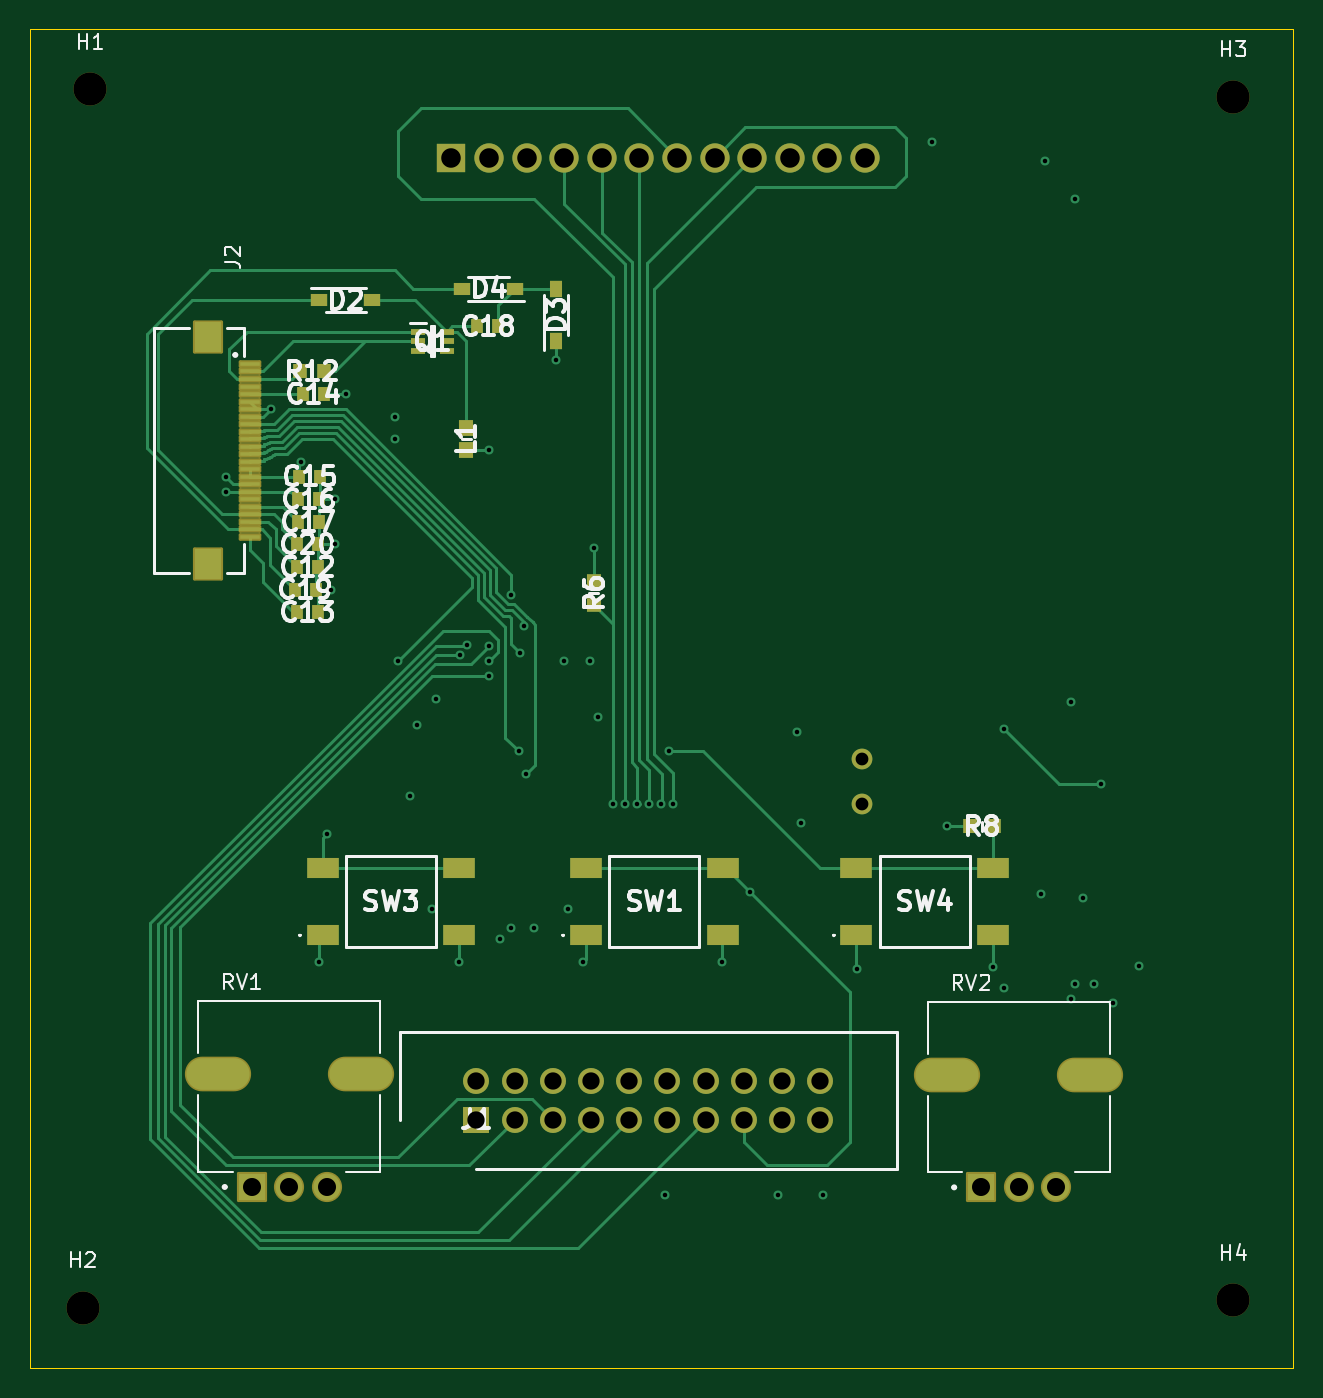
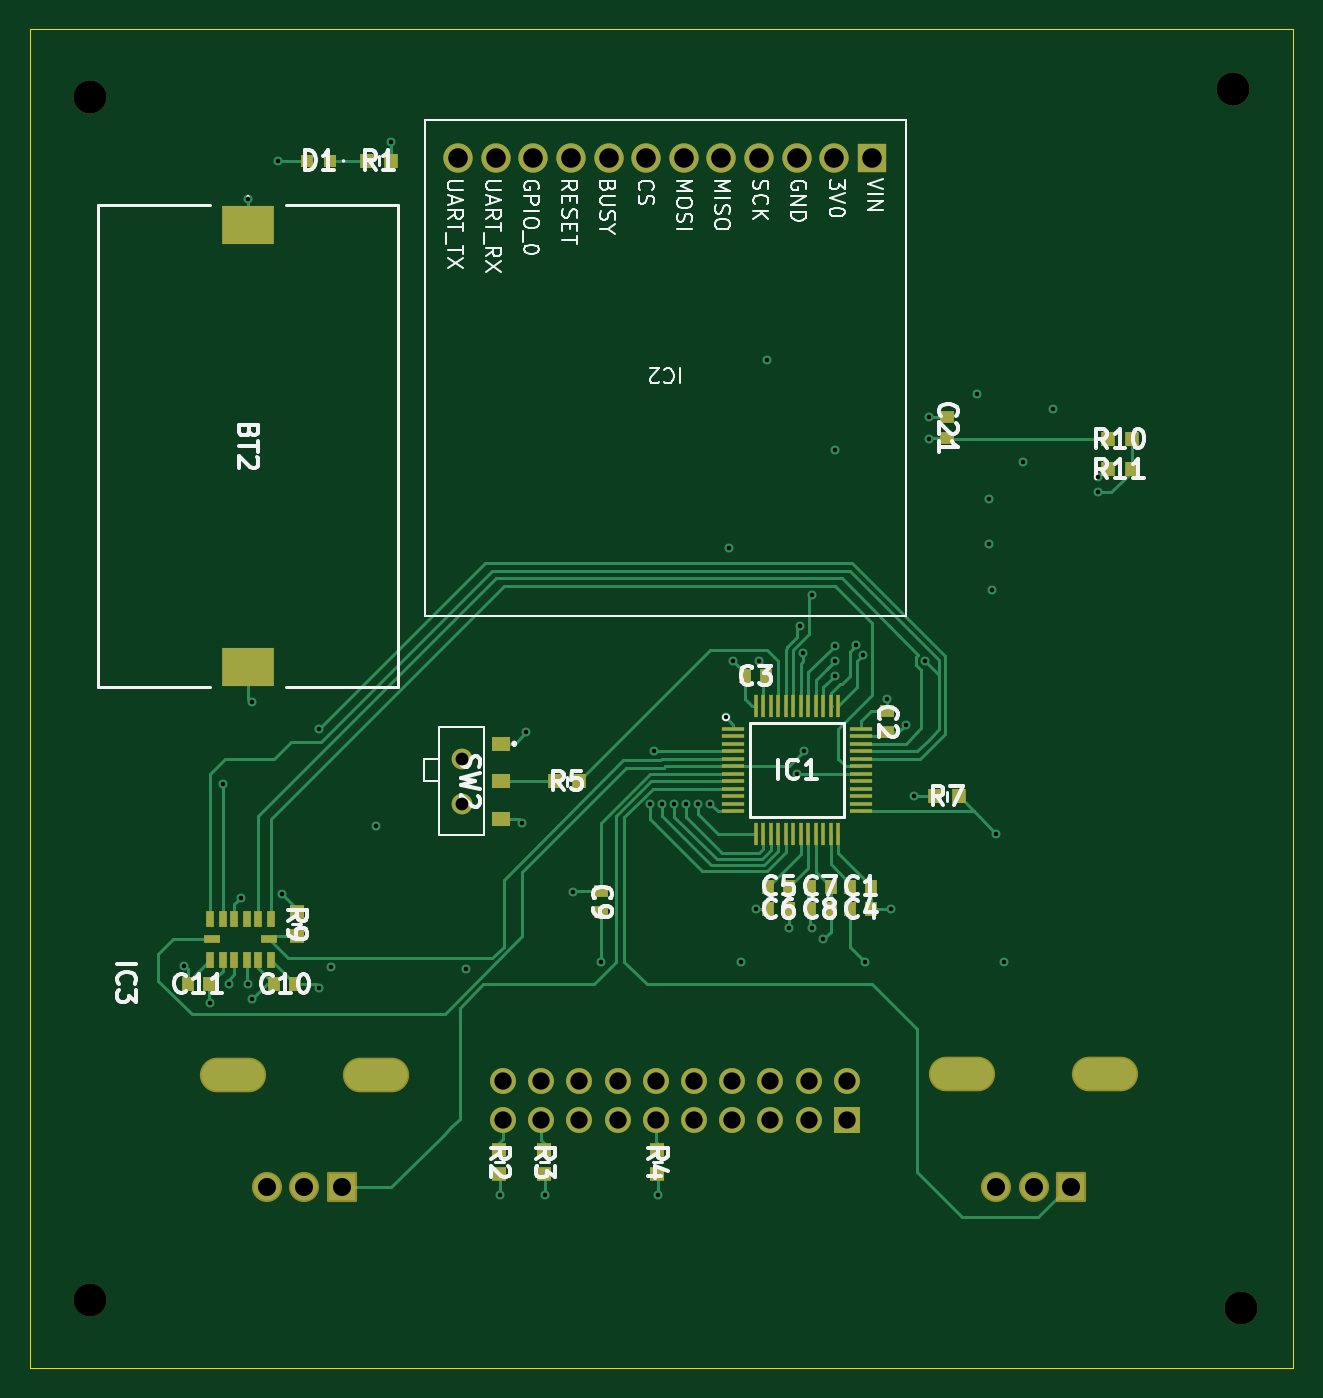
Circuit board: 13 layer files. Board 84.0 x 89.0 mm.
- bottom_copper: electrical-B_Cu.gbr (29596 bytes)
- bottom_mask: electrical-B_Mask.gbr (6512 bytes)
- paste: electrical-B_Paste.gbr (4245 bytes)
- bottom_silk: electrical-B_Silkscreen.gbr (61946 bytes)
- outline: electrical-Edge_Cuts.gbr (701 bytes)
- top_copper: electrical-F_Cu.gbr (26896 bytes)
- top_mask: electrical-F_Mask.gbr (5580 bytes)
- paste: electrical-F_Paste.gbr (3126 bytes)
- top_silk: electrical-F_Silkscreen.gbr (40901 bytes)
- inner_copper: electrical-In1_Cu.gbr (131589 bytes)
- inner_copper: electrical-In2_Cu.gbr (137314 bytes)
- drill: electrical-NPTH.drl (401 bytes)
- drill: electrical-PTH.drl (2466 bytes)

=== bottom_copper: electrical-B_Cu.gbr (29596 bytes, source omitted) ===
=== bottom_mask: electrical-B_Mask.gbr (6512 bytes, source omitted) ===
=== paste: electrical-B_Paste.gbr ===
%TF.GenerationSoftware,KiCad,Pcbnew,9.0.6-1.fc43*%
%TF.CreationDate,2025-12-20T07:51:11-05:00*%
%TF.ProjectId,electrical,656c6563-7472-4696-9361-6c2e6b696361,rev?*%
%TF.SameCoordinates,Original*%
%TF.FileFunction,Paste,Bot*%
%TF.FilePolarity,Positive*%
%FSLAX46Y46*%
G04 Gerber Fmt 4.6, Leading zero omitted, Abs format (unit mm)*
G04 Created by KiCad (PCBNEW 9.0.6-1.fc43) date 2025-12-20 07:51:11*
%MOMM*%
%LPD*%
G01*
G04 APERTURE LIST*
%ADD10R,1.200000X1.000000*%
%ADD11R,0.900000X1.000000*%
%ADD12R,0.780000X0.990000*%
%ADD13R,0.508000X1.117600*%
%ADD14R,1.117600X0.508000*%
%ADD15R,1.000000X0.900000*%
%ADD16R,0.990000X0.780000*%
%ADD17R,3.500000X2.600000*%
%ADD18R,1.475000X0.300000*%
%ADD19R,0.300000X1.475000*%
%ADD20R,0.800000X0.800000*%
G04 APERTURE END LIST*
D10*
%TO.C,SW2*%
X166200000Y-104500000D03*
X166200000Y-107000000D03*
X166200000Y-109500000D03*
%TD*%
D11*
%TO.C,R1*%
X173500000Y-65750000D03*
X175100000Y-65750000D03*
%TD*%
D12*
%TO.C,C7*%
X145650000Y-114012000D03*
X144250000Y-114012000D03*
%TD*%
D13*
%TO.C,IC3*%
X185506600Y-118871600D03*
X184693800Y-118871600D03*
X183906400Y-118871600D03*
X183093600Y-118871600D03*
X182306200Y-118871600D03*
X181493400Y-118871600D03*
D14*
X181620400Y-117500000D03*
D13*
X181493400Y-116128400D03*
X182306200Y-116128400D03*
X183093600Y-116128400D03*
X183906400Y-116128400D03*
X184693800Y-116128400D03*
X185506600Y-116128400D03*
D14*
X185379600Y-117500000D03*
%TD*%
D15*
%TO.C,R2*%
X166300000Y-131540000D03*
X166300000Y-133140000D03*
%TD*%
D12*
%TO.C,C5*%
X148400000Y-114012000D03*
X147000000Y-114012000D03*
%TD*%
D15*
%TO.C,R3*%
X163300000Y-133140000D03*
X163300000Y-131540000D03*
%TD*%
D16*
%TO.C,C2*%
X140500000Y-103750000D03*
X140500000Y-102350000D03*
%TD*%
D17*
%TO.C,BT2*%
X183000000Y-70000000D03*
X183000000Y-99400000D03*
%TD*%
D12*
%TO.C,C3*%
X148550000Y-100012000D03*
X149950000Y-100012000D03*
%TD*%
D16*
%TO.C,C21*%
X136500000Y-84200000D03*
X136500000Y-82800000D03*
%TD*%
D12*
%TO.C,C4*%
X141550000Y-115512000D03*
X142950000Y-115512000D03*
%TD*%
%TO.C,C8*%
X144250000Y-115512000D03*
X145650000Y-115512000D03*
%TD*%
D11*
%TO.C,R5*%
X161000000Y-107000000D03*
X162600000Y-107000000D03*
%TD*%
D15*
%TO.C,R4*%
X155800000Y-133140000D03*
X155800000Y-131540000D03*
%TD*%
%TO.C,R9*%
X179750000Y-115700000D03*
X179750000Y-117300000D03*
%TD*%
D16*
%TO.C,C9*%
X159500000Y-114300000D03*
X159500000Y-115700000D03*
%TD*%
D11*
%TO.C,R10*%
X125850000Y-84250000D03*
X124250000Y-84250000D03*
%TD*%
D12*
%TO.C,C11*%
X187000000Y-120500000D03*
X185600000Y-120500000D03*
%TD*%
%TO.C,C10*%
X181250000Y-120500000D03*
X179850000Y-120500000D03*
%TD*%
D11*
%TO.C,R11*%
X125850000Y-86250000D03*
X124250000Y-86250000D03*
%TD*%
D18*
%TO.C,IC1*%
X150738000Y-103500000D03*
X150738000Y-104000000D03*
X150738000Y-104500000D03*
X150738000Y-105000000D03*
X150738000Y-105500000D03*
X150738000Y-106000000D03*
X150738000Y-106500000D03*
X150738000Y-107000000D03*
X150738000Y-107500000D03*
X150738000Y-108000000D03*
X150738000Y-108500000D03*
X150738000Y-109000000D03*
D19*
X149250000Y-110488000D03*
X148750000Y-110488000D03*
X148250000Y-110488000D03*
X147750000Y-110488000D03*
X147250000Y-110488000D03*
X146750000Y-110488000D03*
X146250000Y-110488000D03*
X145750000Y-110488000D03*
X145250000Y-110488000D03*
X144750000Y-110488000D03*
X144250000Y-110488000D03*
X143750000Y-110488000D03*
D18*
X142262000Y-109000000D03*
X142262000Y-108500000D03*
X142262000Y-108000000D03*
X142262000Y-107500000D03*
X142262000Y-107000000D03*
X142262000Y-106500000D03*
X142262000Y-106000000D03*
X142262000Y-105500000D03*
X142262000Y-105000000D03*
X142262000Y-104500000D03*
X142262000Y-104000000D03*
X142262000Y-103500000D03*
D19*
X143750000Y-102012000D03*
X144250000Y-102012000D03*
X144750000Y-102012000D03*
X145250000Y-102012000D03*
X145750000Y-102012000D03*
X146250000Y-102012000D03*
X146750000Y-102012000D03*
X147250000Y-102012000D03*
X147750000Y-102012000D03*
X148250000Y-102012000D03*
X148750000Y-102012000D03*
X149250000Y-102012000D03*
%TD*%
D12*
%TO.C,C1*%
X142950000Y-114012000D03*
X141550000Y-114012000D03*
%TD*%
D11*
%TO.C,R7*%
X135750000Y-108000000D03*
X137350000Y-108000000D03*
%TD*%
D20*
%TO.C,D1*%
X177550000Y-65750000D03*
X179050000Y-65750000D03*
%TD*%
D12*
%TO.C,C6*%
X147000000Y-115512000D03*
X148400000Y-115512000D03*
%TD*%
M02*

=== bottom_silk: electrical-B_Silkscreen.gbr (61946 bytes, source omitted) ===
=== outline: electrical-Edge_Cuts.gbr ===
%TF.GenerationSoftware,KiCad,Pcbnew,9.0.6-1.fc43*%
%TF.CreationDate,2025-12-20T07:51:11-05:00*%
%TF.ProjectId,electrical,656c6563-7472-4696-9361-6c2e6b696361,rev?*%
%TF.SameCoordinates,Original*%
%TF.FileFunction,Profile,NP*%
%FSLAX46Y46*%
G04 Gerber Fmt 4.6, Leading zero omitted, Abs format (unit mm)*
G04 Created by KiCad (PCBNEW 9.0.6-1.fc43) date 2025-12-20 07:51:11*
%MOMM*%
%LPD*%
G01*
G04 APERTURE LIST*
%TA.AperFunction,Profile*%
%ADD10C,0.050000*%
%TD*%
G04 APERTURE END LIST*
D10*
X113500000Y-146000000D02*
X197500000Y-146000000D01*
X113500000Y-57000000D02*
X113500000Y-146000000D01*
X197500000Y-146000000D02*
X197500000Y-57000000D01*
X197500000Y-57000000D02*
X113500000Y-57000000D01*
M02*

=== top_copper: electrical-F_Cu.gbr (26896 bytes, source omitted) ===
=== top_mask: electrical-F_Mask.gbr ===
%TF.GenerationSoftware,KiCad,Pcbnew,9.0.6-1.fc43*%
%TF.CreationDate,2025-12-20T07:51:11-05:00*%
%TF.ProjectId,electrical,656c6563-7472-4696-9361-6c2e6b696361,rev?*%
%TF.SameCoordinates,Original*%
%TF.FileFunction,Soldermask,Top*%
%TF.FilePolarity,Negative*%
%FSLAX46Y46*%
G04 Gerber Fmt 4.6, Leading zero omitted, Abs format (unit mm)*
G04 Created by KiCad (PCBNEW 9.0.6-1.fc43) date 2025-12-20 07:51:11*
%MOMM*%
%LPD*%
G01*
G04 APERTURE LIST*
G04 Aperture macros list*
%AMRoundRect*
0 Rectangle with rounded corners*
0 $1 Rounding radius*
0 $2 $3 $4 $5 $6 $7 $8 $9 X,Y pos of 4 corners*
0 Add a 4 corners polygon primitive as box body*
4,1,4,$2,$3,$4,$5,$6,$7,$8,$9,$2,$3,0*
0 Add four circle primitives for the rounded corners*
1,1,$1+$1,$2,$3*
1,1,$1+$1,$4,$5*
1,1,$1+$1,$6,$7*
1,1,$1+$1,$8,$9*
0 Add four rect primitives between the rounded corners*
20,1,$1+$1,$2,$3,$4,$5,0*
20,1,$1+$1,$4,$5,$6,$7,0*
20,1,$1+$1,$6,$7,$8,$9,0*
20,1,$1+$1,$8,$9,$2,$3,0*%
G04 Aperture macros list end*
%ADD10R,0.780000X0.990000*%
%ADD11R,1.150000X0.800000*%
%ADD12R,1.000000X0.450000*%
%ADD13R,1.725000X1.725000*%
%ADD14C,1.725000*%
%ADD15RoundRect,0.100000X-0.650000X0.150000X-0.650000X-0.150000X0.650000X-0.150000X0.650000X0.150000X0*%
%ADD16RoundRect,0.102000X-0.900000X1.000000X-0.900000X-1.000000X0.900000X-1.000000X0.900000X1.000000X0*%
%ADD17RoundRect,0.102000X-0.900000X-0.900000X0.900000X-0.900000X0.900000X0.900000X-0.900000X0.900000X0*%
%ADD18C,2.004000*%
%ADD19O,4.404000X2.304000*%
%ADD20R,1.000000X1.050000*%
%ADD21C,2.200000*%
%ADD22R,2.100000X1.400000*%
%ADD23R,0.900000X1.000000*%
%ADD24R,1.000000X0.900000*%
%ADD25R,0.800000X1.150000*%
%ADD26C,1.381000*%
%ADD27R,1.950000X1.950000*%
%ADD28C,1.950000*%
G04 APERTURE END LIST*
D10*
%TO.C,C14*%
X133050000Y-81250000D03*
X131650000Y-81250000D03*
%TD*%
D11*
%TO.C,D4*%
X145750000Y-74250000D03*
X142250000Y-74250000D03*
%TD*%
D12*
%TO.C,Q1*%
X139300000Y-77100000D03*
X139300000Y-77750000D03*
X139300000Y-78400000D03*
X141200000Y-78400000D03*
X141200000Y-77750000D03*
X141200000Y-77100000D03*
%TD*%
D13*
%TO.C,J1*%
X143180000Y-129500000D03*
D14*
X143180000Y-126960000D03*
X145720000Y-129500000D03*
X145720000Y-126960000D03*
X148260000Y-129500000D03*
X148260000Y-126960000D03*
X150800000Y-129500000D03*
X150800000Y-126960000D03*
X153340000Y-129500000D03*
X153340000Y-126960000D03*
X155880000Y-129500000D03*
X155880000Y-126960000D03*
X158420000Y-129500000D03*
X158420000Y-126960000D03*
X160960000Y-129500000D03*
X160960000Y-126960000D03*
X163500000Y-129500000D03*
X163500000Y-126960000D03*
X166040000Y-129500000D03*
X166040000Y-126960000D03*
%TD*%
D15*
%TO.C,J2*%
X128100000Y-79250000D03*
X128100000Y-79750000D03*
X128100000Y-80250000D03*
X128100000Y-80750000D03*
X128100000Y-81250000D03*
X128100000Y-81750000D03*
X128100000Y-82250000D03*
X128100000Y-82750000D03*
X128100000Y-83250000D03*
X128100000Y-83750000D03*
X128100000Y-84250000D03*
X128100000Y-84750000D03*
X128100000Y-85250000D03*
X128100000Y-85750000D03*
X128100000Y-86250000D03*
X128100000Y-86750000D03*
X128100000Y-87250000D03*
X128100000Y-87750000D03*
X128100000Y-88250000D03*
X128100000Y-88750000D03*
X128100000Y-89250000D03*
X128100000Y-89750000D03*
X128100000Y-90250000D03*
X128100000Y-90750000D03*
D16*
X125350000Y-77450000D03*
X125350000Y-92550000D03*
%TD*%
D17*
%TO.C,RV1*%
X128250000Y-133975000D03*
D18*
X130750000Y-133975000D03*
X133250000Y-133975000D03*
D19*
X126000000Y-126475000D03*
X135500000Y-126475000D03*
%TD*%
D17*
%TO.C,RV2*%
X176750000Y-134000000D03*
D18*
X179250000Y-134000000D03*
X181750000Y-134000000D03*
D19*
X174500000Y-126500000D03*
X184000000Y-126500000D03*
%TD*%
D10*
%TO.C,C15*%
X132800000Y-86750000D03*
X131400000Y-86750000D03*
%TD*%
%TO.C,C20*%
X132650000Y-91250000D03*
X131250000Y-91250000D03*
%TD*%
D20*
%TO.C,L1*%
X142500000Y-83500000D03*
X142500000Y-85000000D03*
%TD*%
D11*
%TO.C,D2*%
X132750000Y-75000000D03*
X136250000Y-75000000D03*
%TD*%
D21*
%TO.C,H3*%
X193500000Y-61500000D03*
%TD*%
D10*
%TO.C,C17*%
X132700000Y-89750000D03*
X131300000Y-89750000D03*
%TD*%
D22*
%TO.C,SW4*%
X168450000Y-117250000D03*
X177550000Y-117250000D03*
X168450000Y-112750000D03*
X177550000Y-112750000D03*
%TD*%
D10*
%TO.C,C13*%
X131250000Y-95750000D03*
X132650000Y-95750000D03*
%TD*%
%TO.C,C19*%
X131100000Y-94250000D03*
X132500000Y-94250000D03*
%TD*%
D23*
%TO.C,R12*%
X131450000Y-79750000D03*
X133050000Y-79750000D03*
%TD*%
D24*
%TO.C,R6*%
X151000000Y-95300000D03*
X151000000Y-93700000D03*
%TD*%
D21*
%TO.C,H4*%
X193500000Y-141500000D03*
%TD*%
D22*
%TO.C,SW1*%
X150450000Y-117250000D03*
X159550000Y-117250000D03*
X150450000Y-112750000D03*
X159550000Y-112750000D03*
%TD*%
D21*
%TO.C,H1*%
X117500000Y-61000000D03*
%TD*%
D10*
%TO.C,C16*%
X132750000Y-88250000D03*
X131350000Y-88250000D03*
%TD*%
D22*
%TO.C,SW3*%
X132950000Y-117250000D03*
X142050000Y-117250000D03*
X132950000Y-112750000D03*
X142050000Y-112750000D03*
%TD*%
D10*
%TO.C,C12*%
X131250000Y-92750000D03*
X132650000Y-92750000D03*
%TD*%
%TO.C,C18*%
X143250000Y-76750000D03*
X144650000Y-76750000D03*
%TD*%
D25*
%TO.C,D3*%
X148500000Y-77750000D03*
X148500000Y-74250000D03*
%TD*%
D23*
%TO.C,R8*%
X177600000Y-110000000D03*
X176000000Y-110000000D03*
%TD*%
D21*
%TO.C,H2*%
X117000000Y-142000000D03*
%TD*%
D26*
%TO.C,SW2*%
X168800000Y-105500000D03*
X168800000Y-108500000D03*
%TD*%
D27*
%TO.C,IC2*%
X141520000Y-65530000D03*
D28*
X144020000Y-65530000D03*
X146520000Y-65530000D03*
X149020000Y-65530000D03*
X151520000Y-65530000D03*
X154020000Y-65530000D03*
X156520000Y-65530000D03*
X159020000Y-65530000D03*
X161520000Y-65530000D03*
X164020000Y-65530000D03*
X166520000Y-65530000D03*
X169020000Y-65530000D03*
%TD*%
M02*

=== paste: electrical-F_Paste.gbr ===
%TF.GenerationSoftware,KiCad,Pcbnew,9.0.6-1.fc43*%
%TF.CreationDate,2025-12-20T07:51:11-05:00*%
%TF.ProjectId,electrical,656c6563-7472-4696-9361-6c2e6b696361,rev?*%
%TF.SameCoordinates,Original*%
%TF.FileFunction,Paste,Top*%
%TF.FilePolarity,Positive*%
%FSLAX46Y46*%
G04 Gerber Fmt 4.6, Leading zero omitted, Abs format (unit mm)*
G04 Created by KiCad (PCBNEW 9.0.6-1.fc43) date 2025-12-20 07:51:11*
%MOMM*%
%LPD*%
G01*
G04 APERTURE LIST*
%ADD10R,0.780000X0.990000*%
%ADD11R,1.150000X0.800000*%
%ADD12R,1.000000X0.450000*%
%ADD13R,1.300000X0.300000*%
%ADD14R,1.800000X2.000000*%
%ADD15R,1.000000X1.050000*%
%ADD16R,2.100000X1.400000*%
%ADD17R,0.900000X1.000000*%
%ADD18R,1.000000X0.900000*%
%ADD19R,0.800000X1.150000*%
G04 APERTURE END LIST*
D10*
%TO.C,C14*%
X133050000Y-81250000D03*
X131650000Y-81250000D03*
%TD*%
D11*
%TO.C,D4*%
X145750000Y-74250000D03*
X142250000Y-74250000D03*
%TD*%
D12*
%TO.C,Q1*%
X139300000Y-77100000D03*
X139300000Y-77750000D03*
X139300000Y-78400000D03*
X141200000Y-78400000D03*
X141200000Y-77750000D03*
X141200000Y-77100000D03*
%TD*%
D13*
%TO.C,J2*%
X128100000Y-79250000D03*
X128100000Y-79750000D03*
X128100000Y-80250000D03*
X128100000Y-80750000D03*
X128100000Y-81250000D03*
X128100000Y-81750000D03*
X128100000Y-82250000D03*
X128100000Y-82750000D03*
X128100000Y-83250000D03*
X128100000Y-83750000D03*
X128100000Y-84250000D03*
X128100000Y-84750000D03*
X128100000Y-85250000D03*
X128100000Y-85750000D03*
X128100000Y-86250000D03*
X128100000Y-86750000D03*
X128100000Y-87250000D03*
X128100000Y-87750000D03*
X128100000Y-88250000D03*
X128100000Y-88750000D03*
X128100000Y-89250000D03*
X128100000Y-89750000D03*
X128100000Y-90250000D03*
X128100000Y-90750000D03*
D14*
X125350000Y-77450000D03*
X125350000Y-92550000D03*
%TD*%
D10*
%TO.C,C15*%
X132800000Y-86750000D03*
X131400000Y-86750000D03*
%TD*%
%TO.C,C20*%
X132650000Y-91250000D03*
X131250000Y-91250000D03*
%TD*%
D15*
%TO.C,L1*%
X142500000Y-83500000D03*
X142500000Y-85000000D03*
%TD*%
D11*
%TO.C,D2*%
X132750000Y-75000000D03*
X136250000Y-75000000D03*
%TD*%
D10*
%TO.C,C17*%
X132700000Y-89750000D03*
X131300000Y-89750000D03*
%TD*%
D16*
%TO.C,SW4*%
X168450000Y-117250000D03*
X177550000Y-117250000D03*
X168450000Y-112750000D03*
X177550000Y-112750000D03*
%TD*%
D10*
%TO.C,C13*%
X131250000Y-95750000D03*
X132650000Y-95750000D03*
%TD*%
%TO.C,C19*%
X131100000Y-94250000D03*
X132500000Y-94250000D03*
%TD*%
D17*
%TO.C,R12*%
X131450000Y-79750000D03*
X133050000Y-79750000D03*
%TD*%
D18*
%TO.C,R6*%
X151000000Y-95300000D03*
X151000000Y-93700000D03*
%TD*%
D16*
%TO.C,SW1*%
X150450000Y-117250000D03*
X159550000Y-117250000D03*
X150450000Y-112750000D03*
X159550000Y-112750000D03*
%TD*%
D10*
%TO.C,C16*%
X132750000Y-88250000D03*
X131350000Y-88250000D03*
%TD*%
D16*
%TO.C,SW3*%
X132950000Y-117250000D03*
X142050000Y-117250000D03*
X132950000Y-112750000D03*
X142050000Y-112750000D03*
%TD*%
D10*
%TO.C,C12*%
X131250000Y-92750000D03*
X132650000Y-92750000D03*
%TD*%
%TO.C,C18*%
X143250000Y-76750000D03*
X144650000Y-76750000D03*
%TD*%
D19*
%TO.C,D3*%
X148500000Y-77750000D03*
X148500000Y-74250000D03*
%TD*%
D17*
%TO.C,R8*%
X177600000Y-110000000D03*
X176000000Y-110000000D03*
%TD*%
M02*

=== top_silk: electrical-F_Silkscreen.gbr (40901 bytes, source omitted) ===
=== inner_copper: electrical-In1_Cu.gbr (131589 bytes, source omitted) ===
=== inner_copper: electrical-In2_Cu.gbr (137314 bytes, source omitted) ===
=== drill: electrical-NPTH.drl ===
M48
; DRILL file {KiCad 9.0.6-1.fc43} date 2025-12-20T07:51:32-0500
; FORMAT={-:-/ absolute / metric / decimal}
; #@! TF.CreationDate,2025-12-20T07:51:32-05:00
; #@! TF.GenerationSoftware,Kicad,Pcbnew,9.0.6-1.fc43
; #@! TF.FileFunction,NonPlated,1,4,NPTH
FMAT,2
METRIC
; #@! TA.AperFunction,NonPlated,NPTH,ComponentDrill
T1C2.200
%
G90
G05
T1
X117.0Y-142.0
X117.5Y-61.0
X193.5Y-61.5
X193.5Y-141.5
M30

=== drill: electrical-PTH.drl ===
M48
; DRILL file {KiCad 9.0.6-1.fc43} date 2025-12-20T07:51:32-0500
; FORMAT={-:-/ absolute / metric / decimal}
; #@! TF.CreationDate,2025-12-20T07:51:32-05:00
; #@! TF.GenerationSoftware,Kicad,Pcbnew,9.0.6-1.fc43
; #@! TF.FileFunction,Plated,1,4,PTH
FMAT,2
METRIC
; #@! TA.AperFunction,Plated,PTH,ViaDrill
T1C0.300
; #@! TA.AperFunction,Plated,PTH,ComponentDrill
T2C0.850
; #@! TA.AperFunction,Plated,PTH,ComponentDrill
T3C1.150
; #@! TA.AperFunction,Plated,PTH,ComponentDrill
T4C1.200
; #@! TA.AperFunction,Plated,PTH,ComponentDrill
T5C1.300
; #@! TA.AperFunction,Plated,PTH,ComponentDrill
T6C1.400
%
G90
G05
T1
X126.5Y-86.75
X126.5Y-87.75
X129.5Y-82.25
X131.5Y-85.75
X132.75Y-119.0
X133.25Y-110.5
X133.5Y-94.25
X133.75Y-88.25
X133.75Y-91.25
X134.5Y-81.25
X137.75Y-82.75
X137.75Y-84.25
X138.0Y-99.0
X138.75Y-108.0
X139.25Y-103.25
X140.25Y-115.5
X140.5Y-101.5
X142.0Y-119.0
X142.1Y-98.6
X142.544Y-97.934
X144.0Y-85.0
X144.0Y-98.0
X144.0Y-99.0
X144.0Y-100.0
X144.75Y-117.5
X145.5Y-116.75
X145.516Y-94.6
X146.0Y-105.0
X146.092Y-98.441
X146.319Y-96.667
X146.5Y-106.5
X147.0Y-116.75
X148.5Y-79.0
X149.0Y-99.0
X149.25Y-115.5
X150.25Y-119.0
X150.75Y-99.0
X151.0Y-91.5
X151.25Y-102.75
X152.25Y-108.5
X153.05Y-108.5
X153.85Y-108.5
X154.65Y-108.5
X155.45Y-108.5
X155.75Y-134.5
X156.0Y-105.0
X156.25Y-108.5
X159.5Y-119.0
X161.375Y-114.375
X163.25Y-134.5
X164.5Y-103.75
X164.75Y-109.75
X166.25Y-134.5
X168.5Y-119.5
X173.5Y-64.5
X174.5Y-110.0
X177.5Y-119.35
X178.25Y-103.5
X178.25Y-120.75
X180.75Y-114.5
X181.0Y-65.75
X182.75Y-101.75
X182.75Y-121.5
X183.0Y-68.25
X183.0Y-120.5
X183.5Y-114.75
X184.25Y-120.5
X184.694Y-107.194
X185.5Y-121.75
X187.25Y-119.25
T2
X168.8Y-105.5
X168.8Y-108.5
T3
X143.18Y-126.96
X143.18Y-129.5
X145.72Y-126.96
X145.72Y-129.5
X148.26Y-126.96
X148.26Y-129.5
X150.8Y-126.96
X150.8Y-129.5
X153.34Y-126.96
X153.34Y-129.5
X155.88Y-126.96
X155.88Y-129.5
X158.42Y-126.96
X158.42Y-129.5
X160.96Y-126.96
X160.96Y-129.5
X163.5Y-126.96
X163.5Y-129.5
X166.04Y-126.96
X166.04Y-129.5
T4
X128.25Y-133.975
X130.75Y-133.975
X133.25Y-133.975
X176.75Y-134.0
X179.25Y-134.0
X181.75Y-134.0
T5
X141.52Y-65.53
X144.02Y-65.53
X146.52Y-65.53
X149.02Y-65.53
X151.52Y-65.53
X154.02Y-65.53
X156.52Y-65.53
X159.02Y-65.53
X161.52Y-65.53
X164.02Y-65.53
X166.52Y-65.53
X169.02Y-65.53
T6
G00X125.7Y-126.475
M15
G01X126.3Y-126.475
M16
G05
G00X135.2Y-126.475
M15
G01X135.8Y-126.475
M16
G05
G00X174.2Y-126.5
M15
G01X174.8Y-126.5
M16
G05
G00X183.7Y-126.5
M15
G01X184.3Y-126.5
M16
G05
M30

